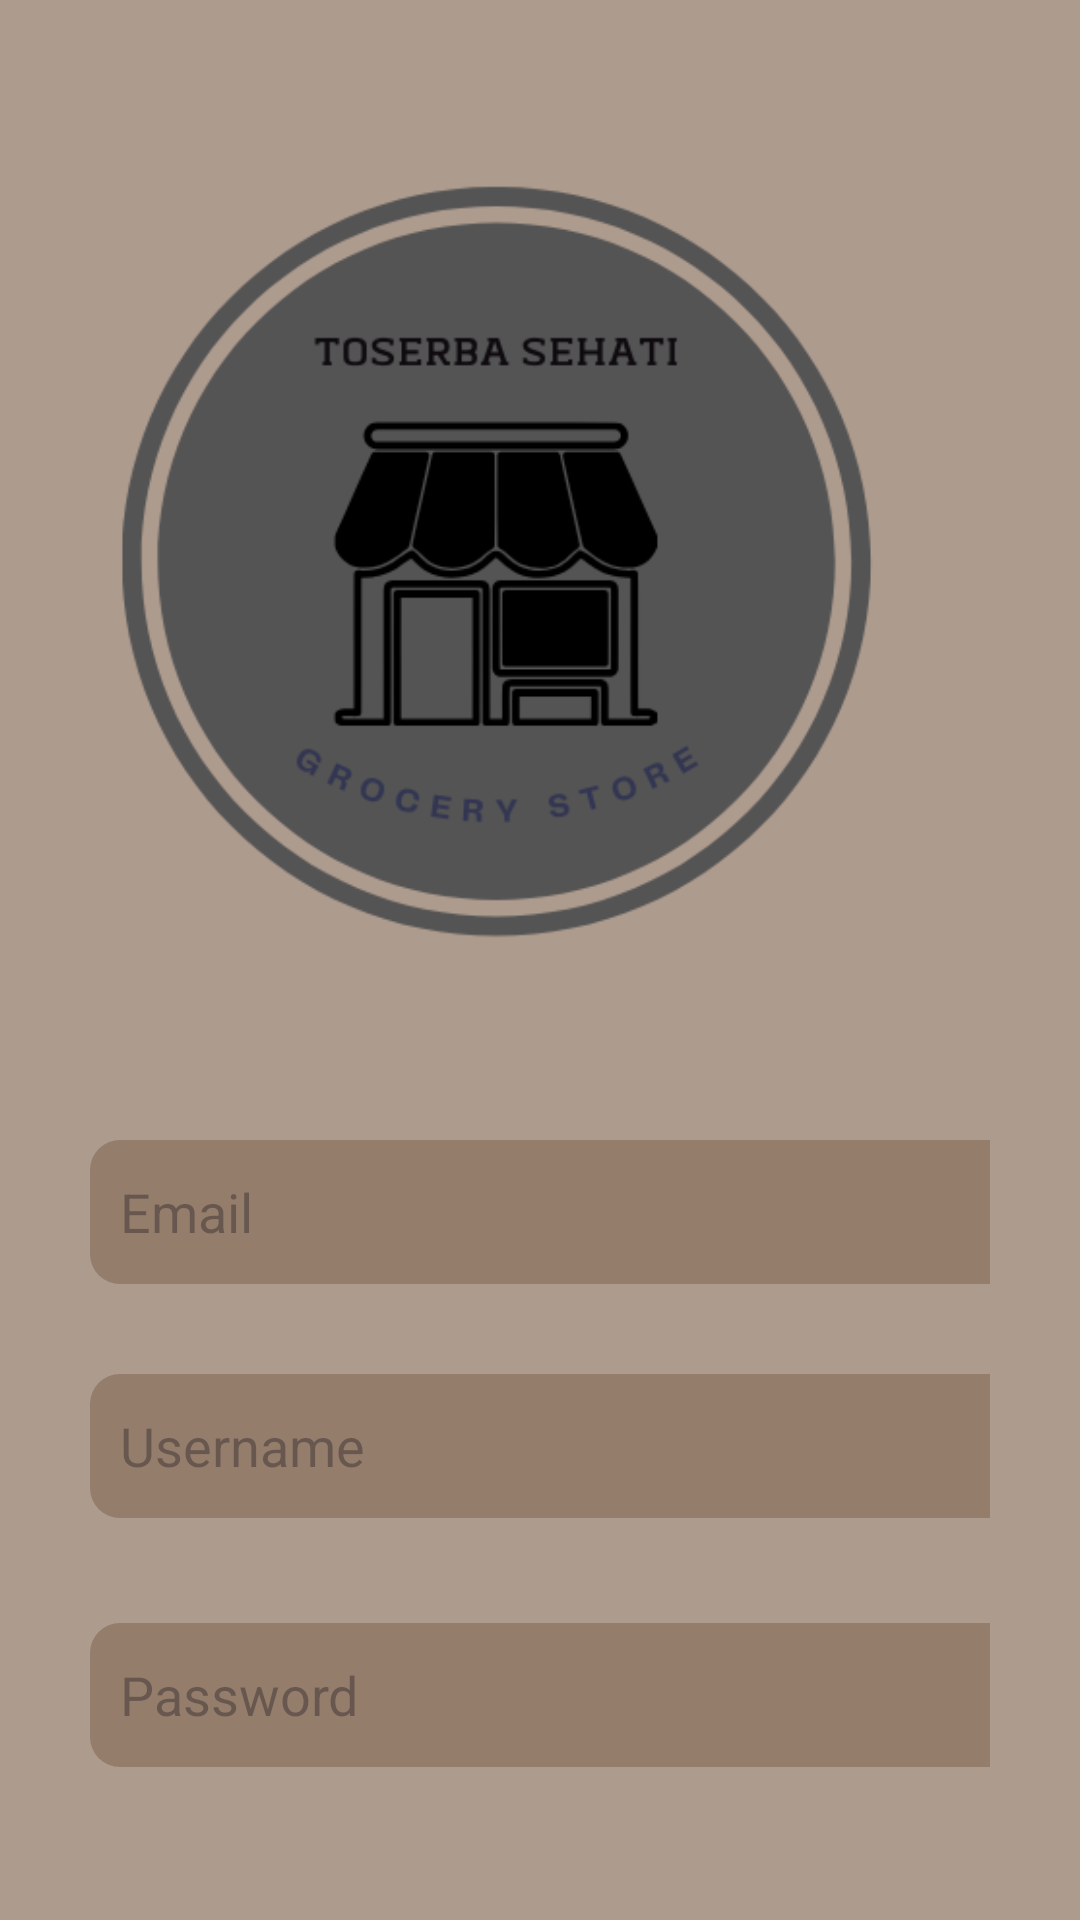

The Android layout XML behind this screen, and the referenced resources:
<!-- AndroidManifest.xml: application theme Theme.ProjectSistemInformasiManajemenTokoGrosir -->
<!-- res/layout/activity_register.xml -->
<?xml version="1.0" encoding="utf-8"?>
<RelativeLayout xmlns:android="http://schemas.android.com/apk/res/android"
    xmlns:app="http://schemas.android.com/apk/res-auto"
    xmlns:tools="http://schemas.android.com/tools"
    android:layout_width="match_parent"
    android:layout_height="match_parent"
    android:background="@color/bg"
    android:orientation="vertical"
    tools:context=".Register">

    <ImageView
        android:layout_width="354dp"
        android:layout_height="323dp"
        android:layout_alignParentEnd="true"
        android:layout_gravity="center_horizontal"
        android:layout_marginTop="30dp"
        android:layout_marginEnd="29dp"
        android:src="@drawable/logo" />

    <LinearLayout
        android:layout_width="match_parent"
        android:layout_height="wrap_content"
        android:orientation="vertical"
        android:padding="30dp" >
        <EditText
            android:id="@+id/Email"
            android:layout_width="350dp"
            android:layout_height="wrap_content"
            android:layout_marginTop="350dp"
            android:background="@drawable/button_shape"
            android:backgroundTint="#957D6C"
            android:hint="Email"
            android:minHeight="48dp"
            android:paddingLeft="10dp" />

        <EditText
            android:id="@+id/Username"
            android:layout_width="350dp"
            android:layout_height="wrap_content"
            android:layout_marginTop="30dp"
            android:background="@drawable/button_shape"
            android:backgroundTint="#957D6C"
            android:hint="Username"
            android:minHeight="48dp"
            android:paddingLeft="10dp" />

        <EditText
            android:id="@+id/Password"
            android:layout_width="350dp"
            android:layout_height="wrap_content"
            android:layout_marginTop="35dp"
            android:background="@drawable/button_shape"
            android:backgroundTint="#957D6C"
            android:hint="Password"
            android:minHeight="48dp"
            android:paddingLeft="10dp" />
    </LinearLayout>

    <Button
        android:id="@+id/btn3"
        android:layout_width="150dp"
        android:layout_height="wrap_content"
        android:layout_alignParentStart="true"
        android:layout_alignParentEnd="true"
        android:onClick="save"
        android:layout_gravity="center_horizontal"
        android:layout_marginStart="130dp"
        android:layout_marginLeft="130dp"
        android:layout_marginTop="630dp"
        android:layout_marginEnd="131dp"
        android:backgroundTint="@color/colorPrimary"
        android:text="Daftar"
        android:textColor="@color/black"
        android:textSize="20dp" />

</RelativeLayout>
<!-- resources referenced by this layout -->
<resources>
  <color name="bg">#AD9B8E</color>
  <color name="black">#FF000000</color>
  <color name="colorPrimary">#555454</color>
  <!-- drawable button_shape (drawable) -->
  <?xml version="1.0" encoding="utf-8"?>
  <shape xmlns:android="http://schemas.android.com/apk/res/android">
  
      <corners android:radius="10dp" />
      <solid android:color="#FFFCFC" />
  
  </shape>
  <!-- drawable logo: png bitmap (drawable, 36051 bytes) -->
  <style name="Theme.ProjectSistemInformasiManajemenTokoGrosir" parent="Base.Theme.ProjectSistemInformasiManajemenTokoGrosir" />
  <style name="Base.Theme.ProjectSistemInformasiManajemenTokoGrosir" parent="Theme.Material3.DayNight.NoActionBar">
          
          
      </style>
</resources>
